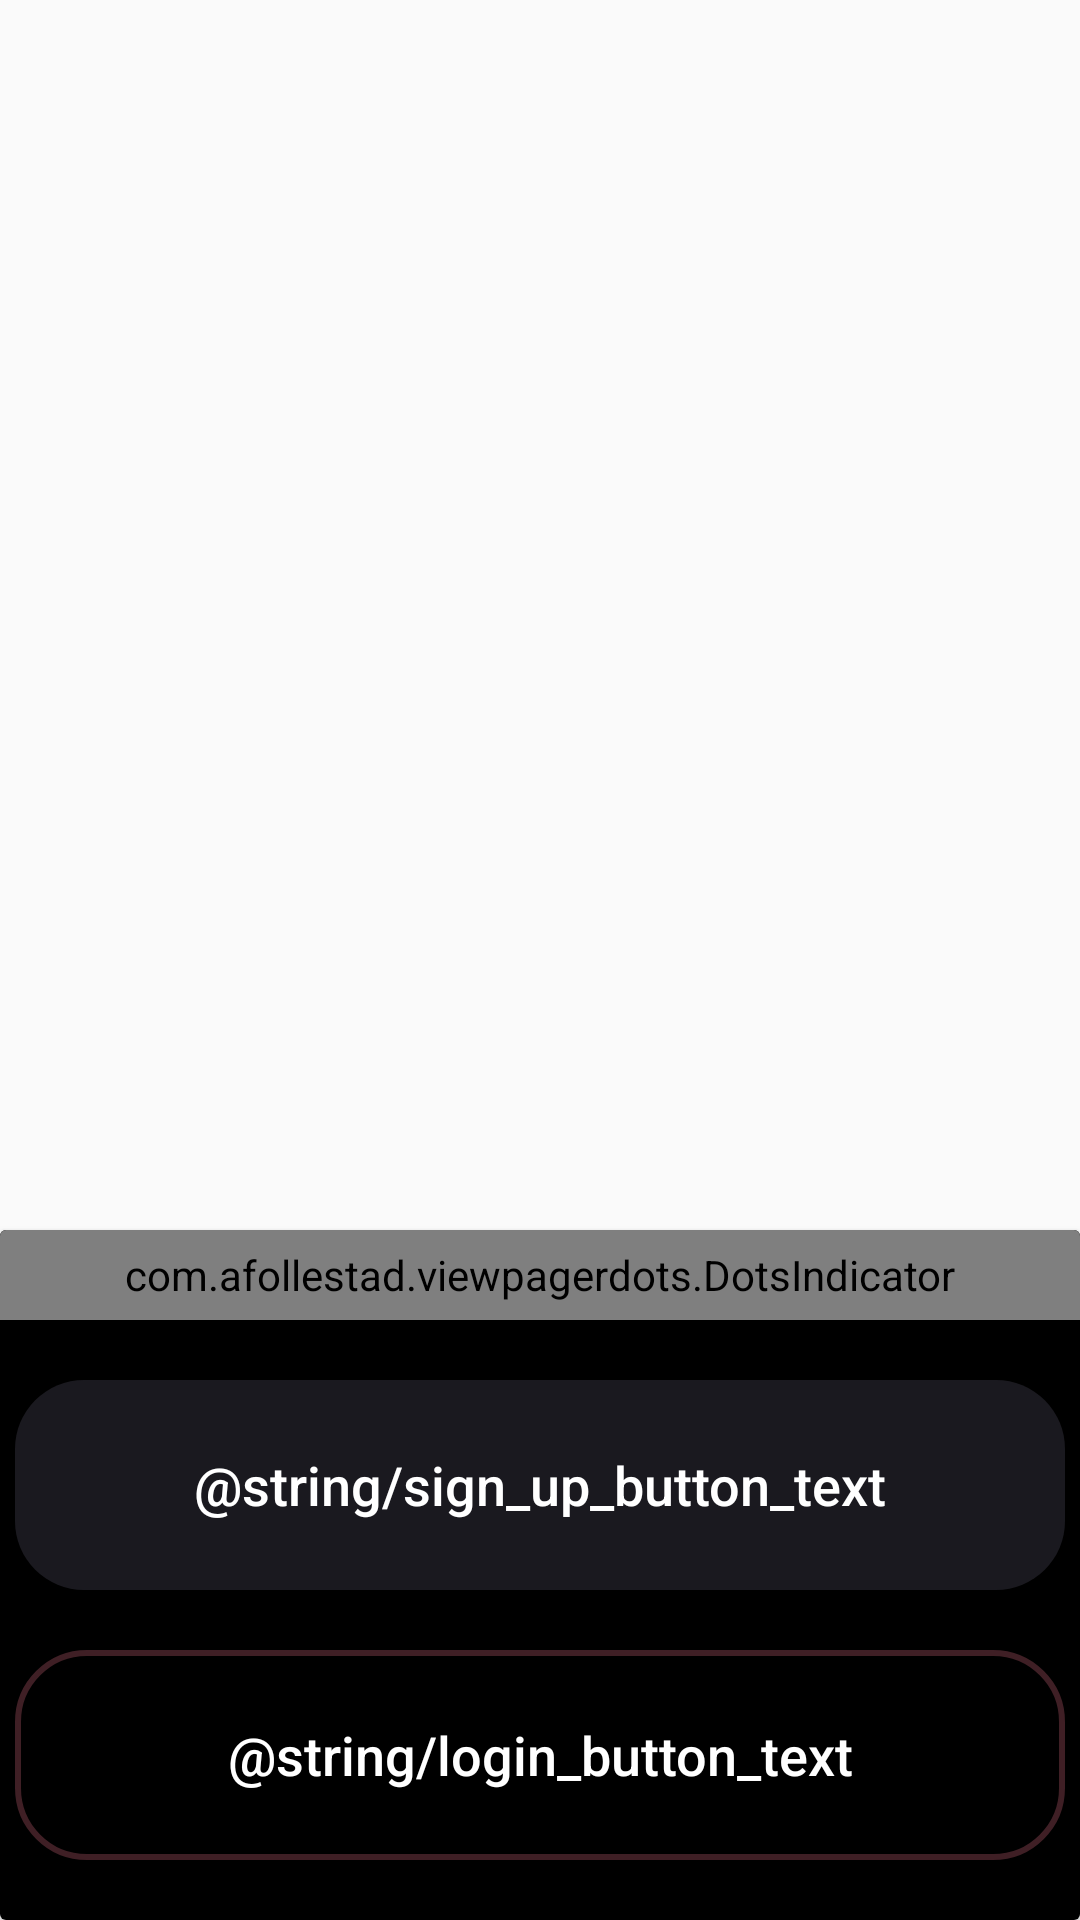

Produce the Android XML layout that renders to this screen, including the resource entries it uses.
<!-- AndroidManifest.xml: application theme Theme.ViewPager -->
<!-- res/layout/activity_main.xml -->
<?xml version="1.0" encoding="utf-8"?>
<LinearLayout xmlns:android="http://schemas.android.com/apk/res/android"
    xmlns:app="http://schemas.android.com/apk/res-auto"
    android:layout_width="match_parent"
    android:layout_height="match_parent"
    android:orientation="vertical">


    <androidx.viewpager.widget.ViewPager
        android:id="@+id/view_pager"
        android:layout_width="match_parent"
        android:layout_height="wrap_content"
        android:layout_weight="1"
        app:layout_behavior="@string/appbar_scrolling_view_behavior" />

    <androidx.cardview.widget.CardView
        android:layout_width="match_parent"
        android:layout_height="wrap_content"
        android:padding="10dp">

        <LinearLayout
            android:layout_width="match_parent"
            android:layout_height="match_parent"
            android:background="@color/black"
            android:orientation="vertical">

            <com.afollestad.viewpagerdots.DotsIndicator
                android:id="@+id/dots_indicator"
                android:background="#b83649"
                android:layout_width="match_parent"
                android:layout_height="30dp" />

            <Button
                android:layout_width="350dp"
                android:layout_height="70dp"
                android:layout_gravity="center"
                android:layout_marginTop="20dp"
                android:text="@string/sign_up_button_text"
                android:textAllCaps="false"
                android:background="@drawable/signupbutton"
                android:textSize="18sp"
                android:textColor="@color/white" />


            <Button
                android:layout_width="350dp"
                android:layout_height="70dp"
                android:layout_gravity="center"
                android:layout_margin="20dp"
                android:text="@string/login_button_text"
                android:textAllCaps="false"
                android:background="@drawable/loginbutton"
                android:textSize="18sp"
                android:textColor="@color/white"/>

        </LinearLayout>

    </androidx.cardview.widget.CardView>


</LinearLayout>
<!-- resources referenced by this layout -->
<resources>
  <!-- drawable loginbutton (drawable) -->
  <?xml version="1.0" encoding="utf-8"?>
  <selector xmlns:android="http://schemas.android.com/apk/res/android" >
  
      <item android:state_pressed="true" >
          <shape android:shape="rectangle"  >
              <corners android:radius="23dp" />
              <gradient android:angle="-90" android:startColor="#804865" android:endColor="#804865"  />
          </shape>
      </item>
  
      <item >
          <shape android:shape="rectangle"  >
              <corners android:radius="23dp" />
              <stroke android:width="2dp" android:color="#3f1f25"  />
              <gradient android:angle="-90" android:startColor="@color/black" android:endColor="@color/black" />
          </shape>
      </item>
  </selector>
  <!-- drawable signupbutton (drawable) -->
  <?xml version="1.0" encoding="utf-8"?>
  <selector xmlns:android="http://schemas.android.com/apk/res/android" >
  
      <item android:state_pressed="true" >
          <shape android:shape="rectangle"  >
              <corners android:radius="23dp" />
              <stroke android:width="1dp" android:color="#f3627e" />
              <gradient android:angle="-90" android:startColor="#efdfe9" android:endColor="#efdfe9"  />
          </shape>
      </item>
  
  
      <item >
          <shape android:shape="rectangle"  >
              <corners android:radius="23dp" />
              <gradient android:angle="-90" android:startColor="#1a191f" android:endColor="#1a191f" />
          </shape>
      </item>
  </selector>
  <string name="login_button_text">Login</string>
  <string name="sign_up_button_text">Sign Up</string>
  <style name="Theme.ViewPager" parent="Theme.AppCompat.Light.DarkActionBar">
          
          <item name="colorPrimary">@color/purple_500</item>
          <item name="colorPrimaryVariant">@color/purple_700</item>
          <item name="colorOnPrimary">@color/white</item>
          
          <item name="colorSecondary">@color/teal_200</item>
          <item name="colorSecondaryVariant">@color/teal_700</item>
          <item name="colorOnSecondary">@color/black</item>
          
          <item name="android:statusBarColor" tools:targetApi="l">?attr/colorPrimaryVariant</item>
          
  
          <item name="windowActionBar">false</item>
          <item name="windowNoTitle">true</item>
  
  
  
      </style>
  <!-- not gathered from this repository: default colours our renderer supplied (Android Studio template values) -->
  <color name="purple_500">#FF6200EE</color>
  <color name="purple_700">#FF3700B3</color>
  <color name="teal_200">#FF03DAC5</color>
  <color name="teal_700">#FF018786</color>
  <color name="black">#FF000000</color>
  <color name="white">#FFFFFFFF</color>
</resources>
